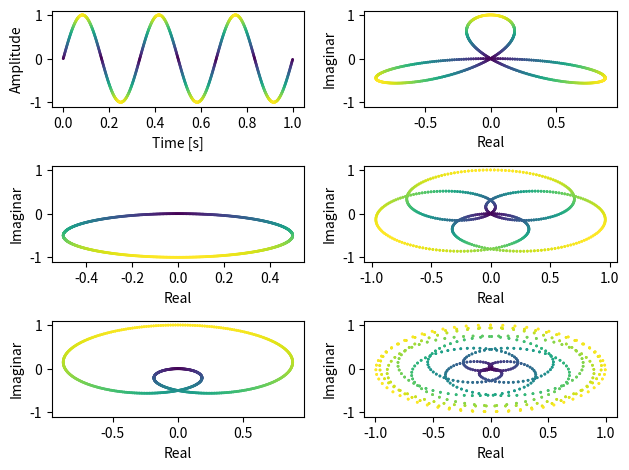

Reproduce this figure in Python. (Note: this script raises an exception after producing the figure.)
import numpy as np
import matplotlib.pyplot as plt

f = 3

N = 1000
t = np.linspace(0, 1, N, endpoint = False)
x = np.sin(2 * np.pi * f * t)
y = x * np.exp(-2 * np.pi * 1j * t)


fig, ax = plt.subplots(3, 2)

ax[0,0].scatter(t, x, s = 1, c = np.abs(x), cmap='viridis', vmin=0, vmax=1)
ax[0,0].set_xlabel('Time [s]')
ax[0,0].set_ylabel('Amplitude')
ax[0,0].set_ylim(-1.1, 1.1)

ax[0,1].scatter(y.real, y.imag, s = 1, c=np.abs(y), cmap='viridis', vmin=0, vmax=1)
ax[0,1].set_xlabel('Real')
ax[0,1].set_ylabel('Imaginar')
ax[0,1].set_ylim(-1.1, 1.1)

omega = [3, 5, 9, 17]
z = []
for w in omega:
    z.append(x * np.exp(-2 * np.pi * 1j * w * t))


ax[1, 0].scatter(z[0].real, z[0].imag, s = 1, c=np.abs(z[0]), cmap='viridis', vmin=0, vmax=1)
ax[1, 0].set_xlabel('Real')
ax[1, 0].set_ylabel('Imaginar')
ax[1, 0].set_ylim(-1.1, 1.1)

ax[1, 1].scatter(z[1].real, z[1].imag, s = 1, c=np.abs(z[1]), cmap='viridis', vmin=0, vmax=1)
ax[1, 1].set_xlabel('Real')
ax[1, 1].set_ylabel('Imaginar')
ax[1, 1].set_ylim(-1.1, 1.1)

ax[2, 0].scatter(z[2].real, z[2].imag, s = 1, c=np.abs(z[2]), cmap='viridis', vmin=0, vmax=1)
ax[2, 0].set_xlabel('Real')
ax[2, 0].set_ylabel('Imaginar')
ax[2, 0].set_ylim(-1.1, 1.1)

ax[2, 1].scatter(z[3].real, z[3].imag, s = 1, c=np.abs(z[3]), cmap='viridis', vmin=0, vmax=1)
ax[2, 1].set_xlabel('Real')
ax[2, 1].set_ylabel('Imaginar')
ax[2, 1].set_ylim(-1.1, 1.1)

plt.tight_layout()
fig.savefig(fname = 'plots/Fourier cu frecventa de infasurare.pdf', format='pdf')
plt.show()
